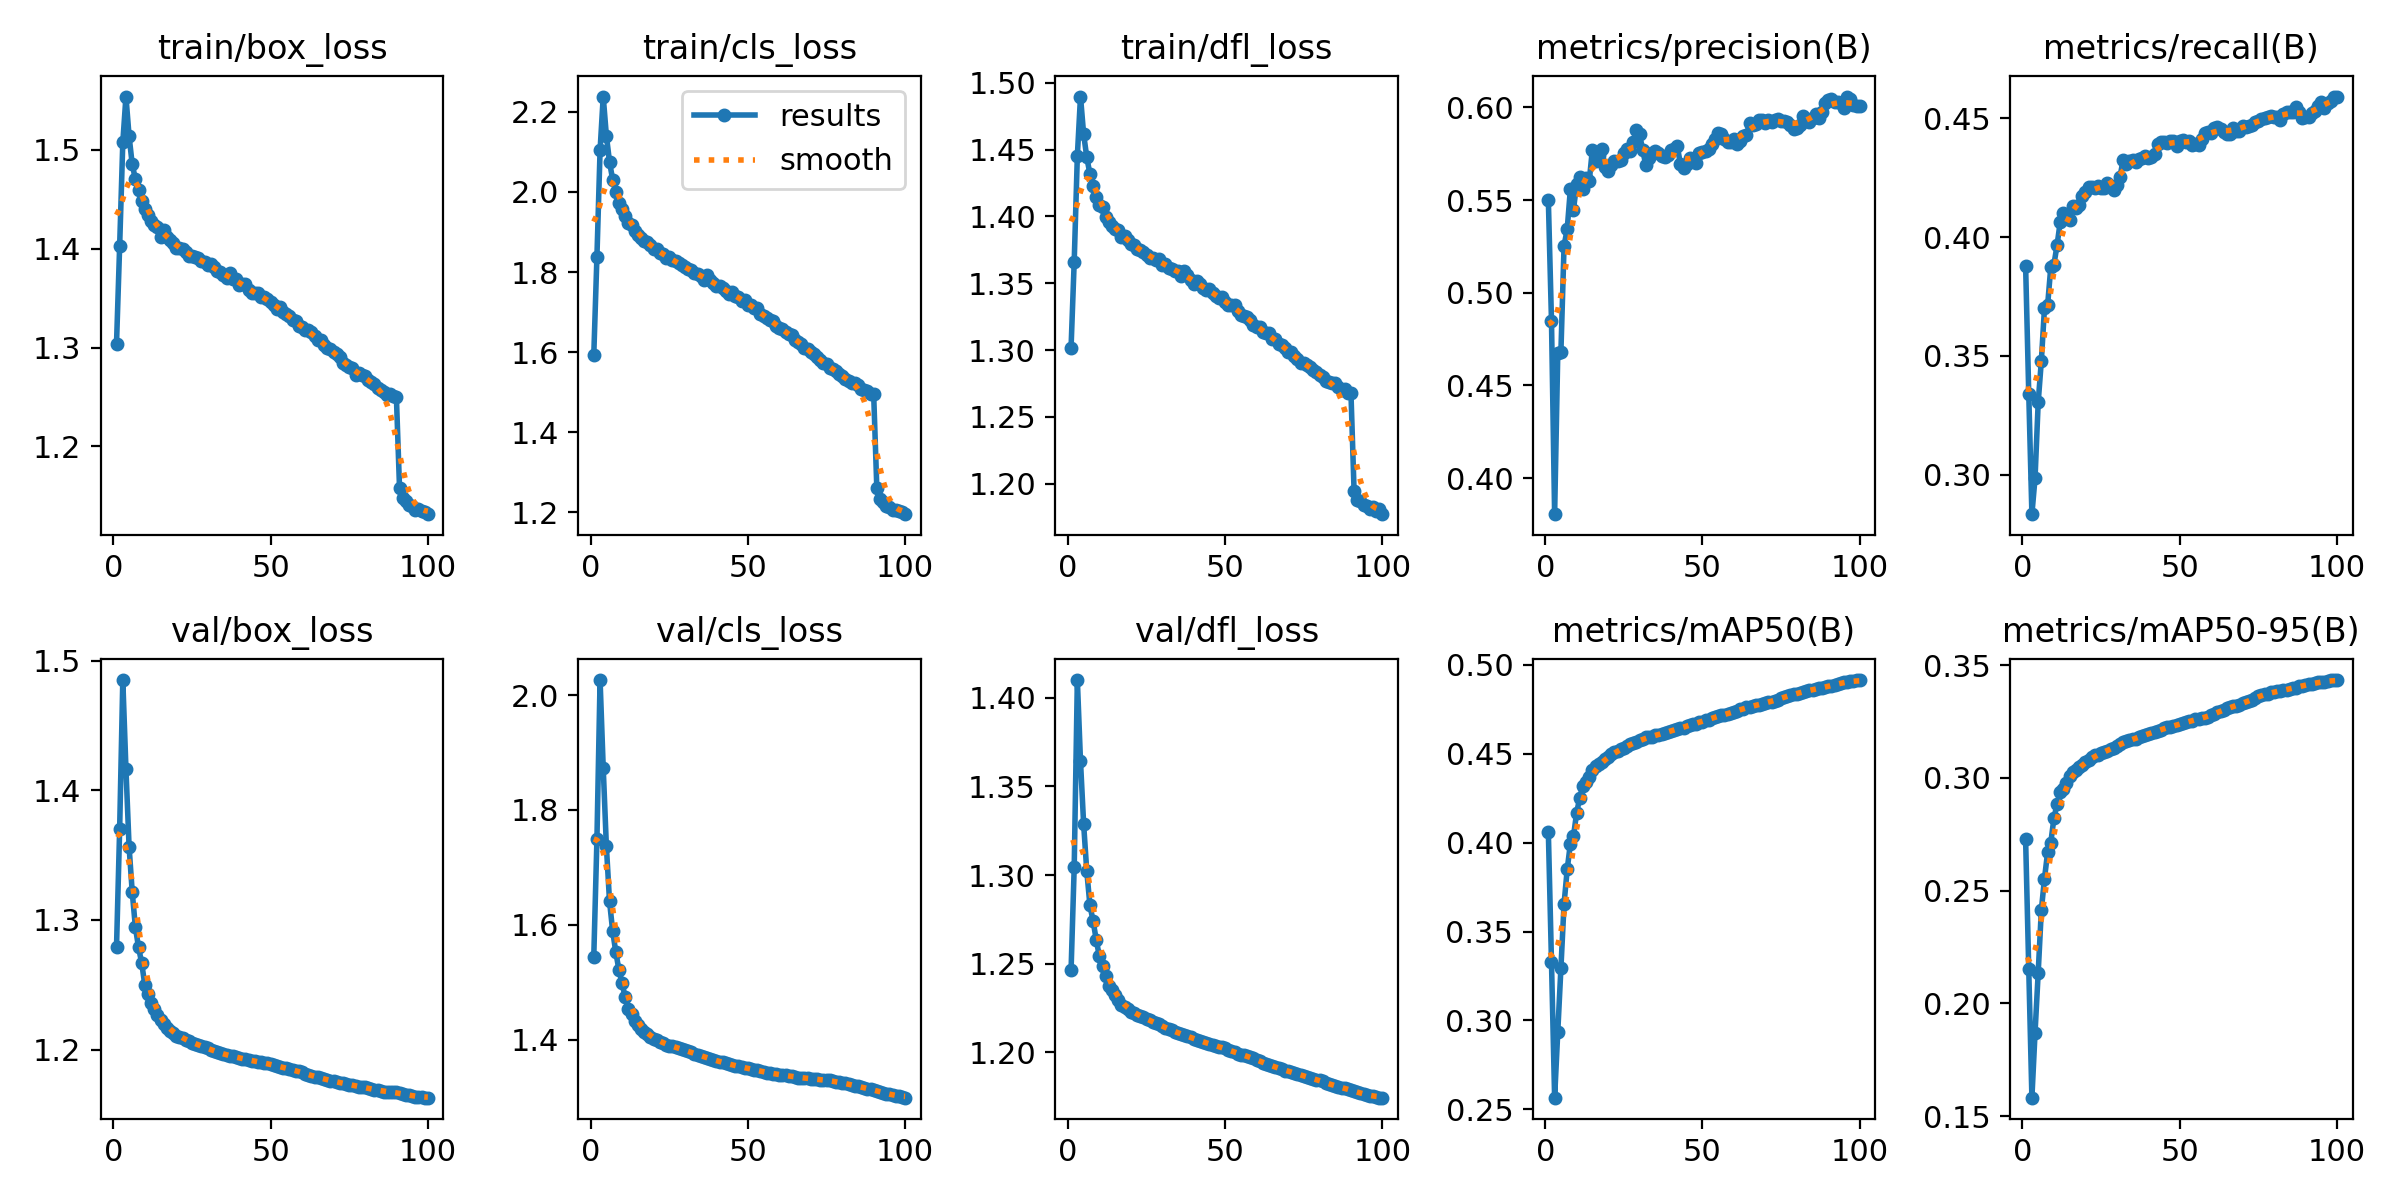

Source data for this figure (header and first rows):
epoch, time, train/box_loss, train/cls_loss, train/dfl_loss, metrics/precision(B), metrics/recall(B), metrics/mAP50(B), metrics/mAP50-95(B), val/box_loss, val/cls_loss, val/dfl_loss, lr/pg0, lr/pg1, lr/pg2
1, 143.3, 1.304, 1.593, 1.302, 0.5501, 0.388, 0.4062, 0.2728, 1.279, 1.545, 1.246, 0.003332, 0.003332, 0.07002
2, 282, 1.403, 1.839, 1.366, 0.485, 0.334, 0.333, 0.2152, 1.37, 1.749, 1.304, 0.006663, 0.006663, 0.04001
3, 418.7, 1.507, 2.104, 1.445, 0.3806, 0.2834, 0.2566, 0.1582, 1.485, 2.026, 1.41, 0.009988, 0.009988, 0.01001
4, 554.4, 1.554, 2.238, 1.49, 0.4674, 0.2986, 0.2936, 0.187, 1.417, 1.873, 1.364, 0.009978, 0.009978, 0.009978
5, 689.8, 1.514, 2.141, 1.461, 0.4682, 0.3304, 0.3294, 0.2136, 1.356, 1.737, 1.329, 0.009961, 0.009961, 0.009961
6, 825, 1.485, 2.075, 1.444, 0.5254, 0.3478, 0.3656, 0.2414, 1.321, 1.641, 1.302, 0.009939, 0.009939, 0.009939
7, 959.9, 1.47, 2.031, 1.432, 0.5343, 0.3701, 0.385, 0.2554, 1.295, 1.589, 1.283, 0.009912, 0.009912, 0.009912
8, 1095, 1.459, 2, 1.423, 0.5557, 0.3714, 0.3994, 0.2671, 1.279, 1.553, 1.274, 0.009881, 0.009881, 0.009881
9, 1230, 1.448, 1.973, 1.415, 0.5448, 0.3872, 0.4037, 0.2712, 1.267, 1.521, 1.264, 0.009844, 0.009844, 0.009844
10, 1365, 1.44, 1.957, 1.409, 0.5588, 0.3884, 0.4169, 0.2821, 1.25, 1.498, 1.254, 0.009803, 0.009803, 0.009803
11, 1500, 1.434, 1.939, 1.407, 0.5622, 0.3966, 0.4253, 0.2885, 1.243, 1.474, 1.249, 0.009758, 0.009758, 0.009758
12, 1635, 1.428, 1.922, 1.4, 0.5559, 0.4063, 0.4322, 0.2938, 1.236, 1.453, 1.243, 0.009707, 0.009707, 0.009707
13, 1770, 1.424, 1.917, 1.396, 0.5618, 0.4101, 0.4344, 0.2952, 1.231, 1.445, 1.238, 0.009652, 0.009652, 0.009652
14, 1905, 1.422, 1.902, 1.393, 0.56, 0.4094, 0.4368, 0.2978, 1.227, 1.433, 1.235, 0.009593, 0.009593, 0.009593
15, 2040, 1.412, 1.892, 1.39, 0.5771, 0.4073, 0.4407, 0.3009, 1.223, 1.425, 1.232, 0.009529, 0.009529, 0.009529
16, 2175, 1.419, 1.886, 1.389, 0.5713, 0.4132, 0.4432, 0.3028, 1.219, 1.418, 1.229, 0.00946, 0.00946, 0.00946
17, 2309, 1.412, 1.878, 1.385, 0.5741, 0.4123, 0.4441, 0.3037, 1.216, 1.414, 1.227, 0.009388, 0.009388, 0.009388
18, 2445, 1.409, 1.875, 1.385, 0.5778, 0.4133, 0.4456, 0.3049, 1.214, 1.409, 1.226, 0.009311, 0.009311, 0.009311
19, 2579, 1.406, 1.867, 1.383, 0.5678, 0.4174, 0.4473, 0.3059, 1.213, 1.404, 1.224, 0.009229, 0.009229, 0.009229
20, 2714, 1.401, 1.857, 1.379, 0.5655, 0.4189, 0.4485, 0.307, 1.211, 1.402, 1.223, 0.009144, 0.009144, 0.009144
21, 2850, 1.401, 1.859, 1.378, 0.5691, 0.421, 0.4496, 0.3081, 1.21, 1.399, 1.222, 0.009055, 0.009055, 0.009055
22, 2985, 1.4, 1.848, 1.376, 0.5711, 0.4209, 0.4509, 0.3093, 1.209, 1.396, 1.221, 0.008961, 0.008961, 0.008961
23, 3120, 1.397, 1.845, 1.375, 0.5709, 0.4206, 0.4517, 0.31, 1.207, 1.394, 1.221, 0.008864, 0.008864, 0.008864
24, 3254, 1.392, 1.836, 1.374, 0.5714, 0.4213, 0.4526, 0.3104, 1.207, 1.392, 1.22, 0.008763, 0.008763, 0.008763
25, 3389, 1.392, 1.837, 1.371, 0.5752, 0.4208, 0.4533, 0.311, 1.205, 1.39, 1.219, 0.008658, 0.008658, 0.008658
26, 3524, 1.391, 1.83, 1.369, 0.5777, 0.4205, 0.4541, 0.3114, 1.205, 1.389, 1.218, 0.00855, 0.00855, 0.00855
27, 3658, 1.39, 1.827, 1.369, 0.5765, 0.4225, 0.4555, 0.3121, 1.204, 1.387, 1.217, 0.008439, 0.008439, 0.008439
28, 3793, 1.387, 1.822, 1.368, 0.5815, 0.4214, 0.4561, 0.3127, 1.203, 1.385, 1.216, 0.008323, 0.008323, 0.008323
29, 3928, 1.387, 1.817, 1.368, 0.5879, 0.4199, 0.4567, 0.3133, 1.202, 1.383, 1.216, 0.008205, 0.008205, 0.008205
30, 4063, 1.384, 1.812, 1.364, 0.5854, 0.4217, 0.4578, 0.3143, 1.201, 1.382, 1.215, 0.008084, 0.008084, 0.008084
31, 4198, 1.385, 1.809, 1.364, 0.5771, 0.4252, 0.4583, 0.3148, 1.2, 1.38, 1.214, 0.00796, 0.00796, 0.00796
32, 4333, 1.381, 1.805, 1.361, 0.5687, 0.4324, 0.4592, 0.3158, 1.199, 1.378, 1.213, 0.007832, 0.007832, 0.007832
33, 4468, 1.377, 1.797, 1.361, 0.5728, 0.4308, 0.4596, 0.3162, 1.198, 1.376, 1.212, 0.007702, 0.007702, 0.007702
34, 4601, 1.376, 1.794, 1.36, 0.5753, 0.4321, 0.4596, 0.3167, 1.197, 1.374, 1.212, 0.00757, 0.00757, 0.00757
35, 4737, 1.373, 1.79, 1.359, 0.5766, 0.4323, 0.4605, 0.3173, 1.196, 1.373, 1.211, 0.007435, 0.007435, 0.007435
36, 4872, 1.37, 1.781, 1.355, 0.5751, 0.4315, 0.4608, 0.3175, 1.195, 1.371, 1.21, 0.007297, 0.007297, 0.007297
37, 5006, 1.375, 1.793, 1.359, 0.5738, 0.4329, 0.4612, 0.3181, 1.195, 1.368, 1.21, 0.007158, 0.007158, 0.007158
38, 5141, 1.369, 1.78, 1.356, 0.5732, 0.4332, 0.4618, 0.3185, 1.195, 1.367, 1.209, 0.007016, 0.007016, 0.007016
39, 5277, 1.37, 1.774, 1.352, 0.5741, 0.4342, 0.4626, 0.3191, 1.194, 1.365, 1.209, 0.006872, 0.006872, 0.006872
40, 5412, 1.364, 1.766, 1.349, 0.5768, 0.4332, 0.4628, 0.3195, 1.194, 1.363, 1.208, 0.006727, 0.006727, 0.006727
41, 5548, 1.364, 1.766, 1.352, 0.5777, 0.4336, 0.4633, 0.32, 1.193, 1.362, 1.207, 0.00658, 0.00658, 0.00658
42, 5684, 1.364, 1.76, 1.349, 0.5789, 0.4349, 0.4641, 0.3206, 1.192, 1.361, 1.206, 0.006431, 0.006431, 0.006431
43, 5819, 1.358, 1.752, 1.347, 0.5695, 0.4391, 0.4644, 0.321, 1.192, 1.359, 1.206, 0.006281, 0.006281, 0.006281
44, 5954, 1.355, 1.745, 1.345, 0.5673, 0.4399, 0.4647, 0.3213, 1.192, 1.358, 1.205, 0.00613, 0.00613, 0.00613
45, 6090, 1.355, 1.75, 1.345, 0.5695, 0.44, 0.4656, 0.3219, 1.191, 1.356, 1.205, 0.005978, 0.005978, 0.005978
46, 6224, 1.355, 1.741, 1.343, 0.5729, 0.4395, 0.4664, 0.3224, 1.191, 1.355, 1.204, 0.005824, 0.005824, 0.005824
47, 6359, 1.351, 1.738, 1.341, 0.5715, 0.4405, 0.467, 0.3226, 1.19, 1.354, 1.204, 0.00567, 0.00567, 0.00567
48, 6494, 1.351, 1.729, 1.339, 0.5699, 0.4402, 0.467, 0.323, 1.189, 1.352, 1.203, 0.005516, 0.005516, 0.005516
49, 6630, 1.349, 1.73, 1.34, 0.5752, 0.4383, 0.4678, 0.3236, 1.189, 1.351, 1.203, 0.005361, 0.005361, 0.005361
50, 6765, 1.346, 1.719, 1.336, 0.5761, 0.4403, 0.4682, 0.3237, 1.189, 1.35, 1.202, 0.005205, 0.005205, 0.005205
51, 6900, 1.343, 1.717, 1.334, 0.5763, 0.4409, 0.4689, 0.3242, 1.188, 1.349, 1.202, 0.00505, 0.00505, 0.00505
52, 7034, 1.339, 1.711, 1.334, 0.5773, 0.4398, 0.4692, 0.3246, 1.188, 1.348, 1.201, 0.004895, 0.004895, 0.004895
53, 7168, 1.341, 1.711, 1.334, 0.5802, 0.4406, 0.47, 0.3252, 1.187, 1.347, 1.2, 0.004739, 0.004739, 0.004739
54, 7302, 1.336, 1.696, 1.329, 0.583, 0.4389, 0.4709, 0.3254, 1.186, 1.346, 1.199, 0.004584, 0.004584, 0.004584
55, 7436, 1.334, 1.689, 1.326, 0.5859, 0.4392, 0.4715, 0.326, 1.186, 1.344, 1.199, 0.00443, 0.00443, 0.00443
56, 7570, 1.332, 1.687, 1.326, 0.5859, 0.4389, 0.4717, 0.326, 1.185, 1.343, 1.198, 0.004276, 0.004276, 0.004276
57, 7704, 1.328, 1.681, 1.325, 0.583, 0.4413, 0.4721, 0.3264, 1.184, 1.342, 1.198, 0.004122, 0.004122, 0.004122
58, 7838, 1.327, 1.677, 1.322, 0.5815, 0.4439, 0.4725, 0.3266, 1.184, 1.341, 1.197, 0.00397, 0.00397, 0.00397
59, 7971, 1.322, 1.666, 1.319, 0.581, 0.444, 0.473, 0.3269, 1.183, 1.34, 1.197, 0.003819, 0.003819, 0.003819
60, 8105, 1.321, 1.661, 1.317, 0.5828, 0.444, 0.4734, 0.3277, 1.182, 1.339, 1.196, 0.003669, 0.003669, 0.003669
... 40 more rows
